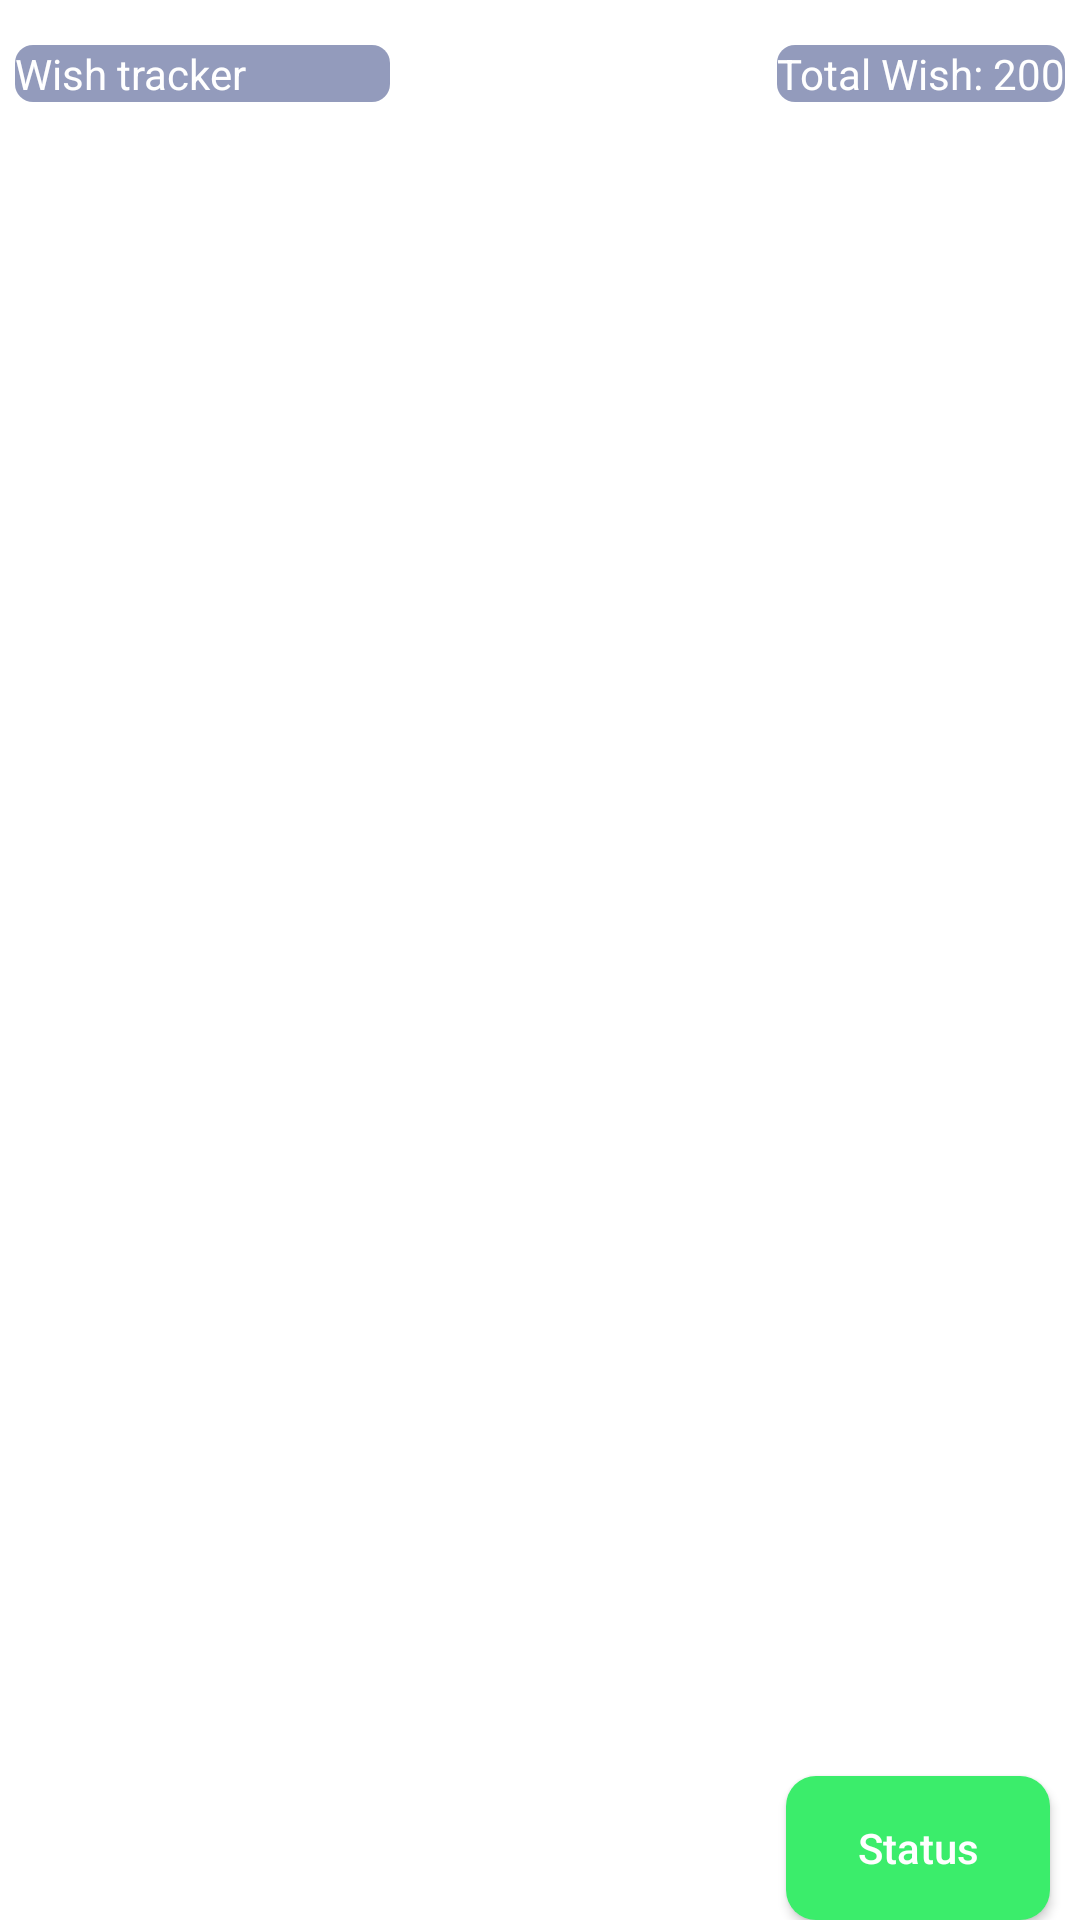

Produce the Android XML layout that renders to this screen, including the resource entries it uses.
<!-- AndroidManifest.xml: application theme Theme.GachaBro -->
<!-- res/layout/currentwsh_fragment.xml -->
<?xml version="1.0" encoding="utf-8"?>
<RelativeLayout xmlns:android="http://schemas.android.com/apk/res/android"
    android:layout_width="match_parent"
    android:layout_height="match_parent">

    <ImageView
        android:id="@+id/CharSplash"
        android:layout_width="match_parent"
        android:layout_height="match_parent"
        android:contentDescription="@null"/>

    <TextView
        android:id="@+id/Warp_tracker"
        android:text="Wish tracker"
        android:layout_marginLeft="5dp"
        android:textColor="@color/white"
        android:layout_marginTop="15dp"
        android:layout_width="125dp"
        android:layout_height="wrap_content"
        android:background="@drawable/round_blue_box_transparent"/>

    <TextView
        android:layout_width="wrap_content"
        android:layout_height="wrap_content"
        android:text="Total Wish: 200"
        android:layout_marginRight="5dp"
        android:layout_marginTop="15dp"
        android:textColor="@color/white"
        android:background="@drawable/round_blue_box_transparent"
        android:layout_alignParentEnd="true"/>

    <androidx.appcompat.widget.AppCompatButton
        android:id="@+id/to_Status"
        android:layout_width="wrap_content"
        android:layout_height="wrap_content"
        android:text="Status"
        android:textColor="@color/white"
        android:layout_marginRight="10dp"
        android:background="@drawable/green_button"
        android:layout_alignParentEnd="true"
        android:textAllCaps="false"
        android:layout_alignParentBottom="true"/>

</RelativeLayout>
<!-- resources referenced by this layout -->
<resources>
  <color name="white">#FFFFFFFF</color>
  <!-- drawable green_button (drawable) -->
  <?xml version="1.0" encoding="utf-8"?>
  <shape xmlns:android="http://schemas.android.com/apk/res/android">
      <solid android:color="@color/pastel_green"/>
      <corners android:bottomRightRadius="10dp"
          android:bottomLeftRadius="10dp"
          android:topRightRadius="10dp"
          android:topLeftRadius="10dp"/>
  
  </shape>
  <!-- drawable round_blue_box_transparent (drawable) -->
  <?xml version="1.0" encoding="utf-8"?>
  <shape xmlns:android="http://schemas.android.com/apk/res/android">
      <solid android:color="#8028397a"/>
      <corners android:bottomRightRadius="6dp"
          android:bottomLeftRadius="6dp"
          android:topRightRadius="6dp"
          android:topLeftRadius="6dp"/>
  
  </shape>
  <style name="Theme.GachaBro" parent="Base.Theme.GachaBro" />
  <color name="pastel_green">#3bed6b</color>
  <style name="Base.Theme.GachaBro" parent="Theme.MaterialComponents.DayNight.DarkActionBar">
          <item name="windowActionBar">false</item>
          <item name="windowNoTitle">true</item>
      </style>
</resources>
